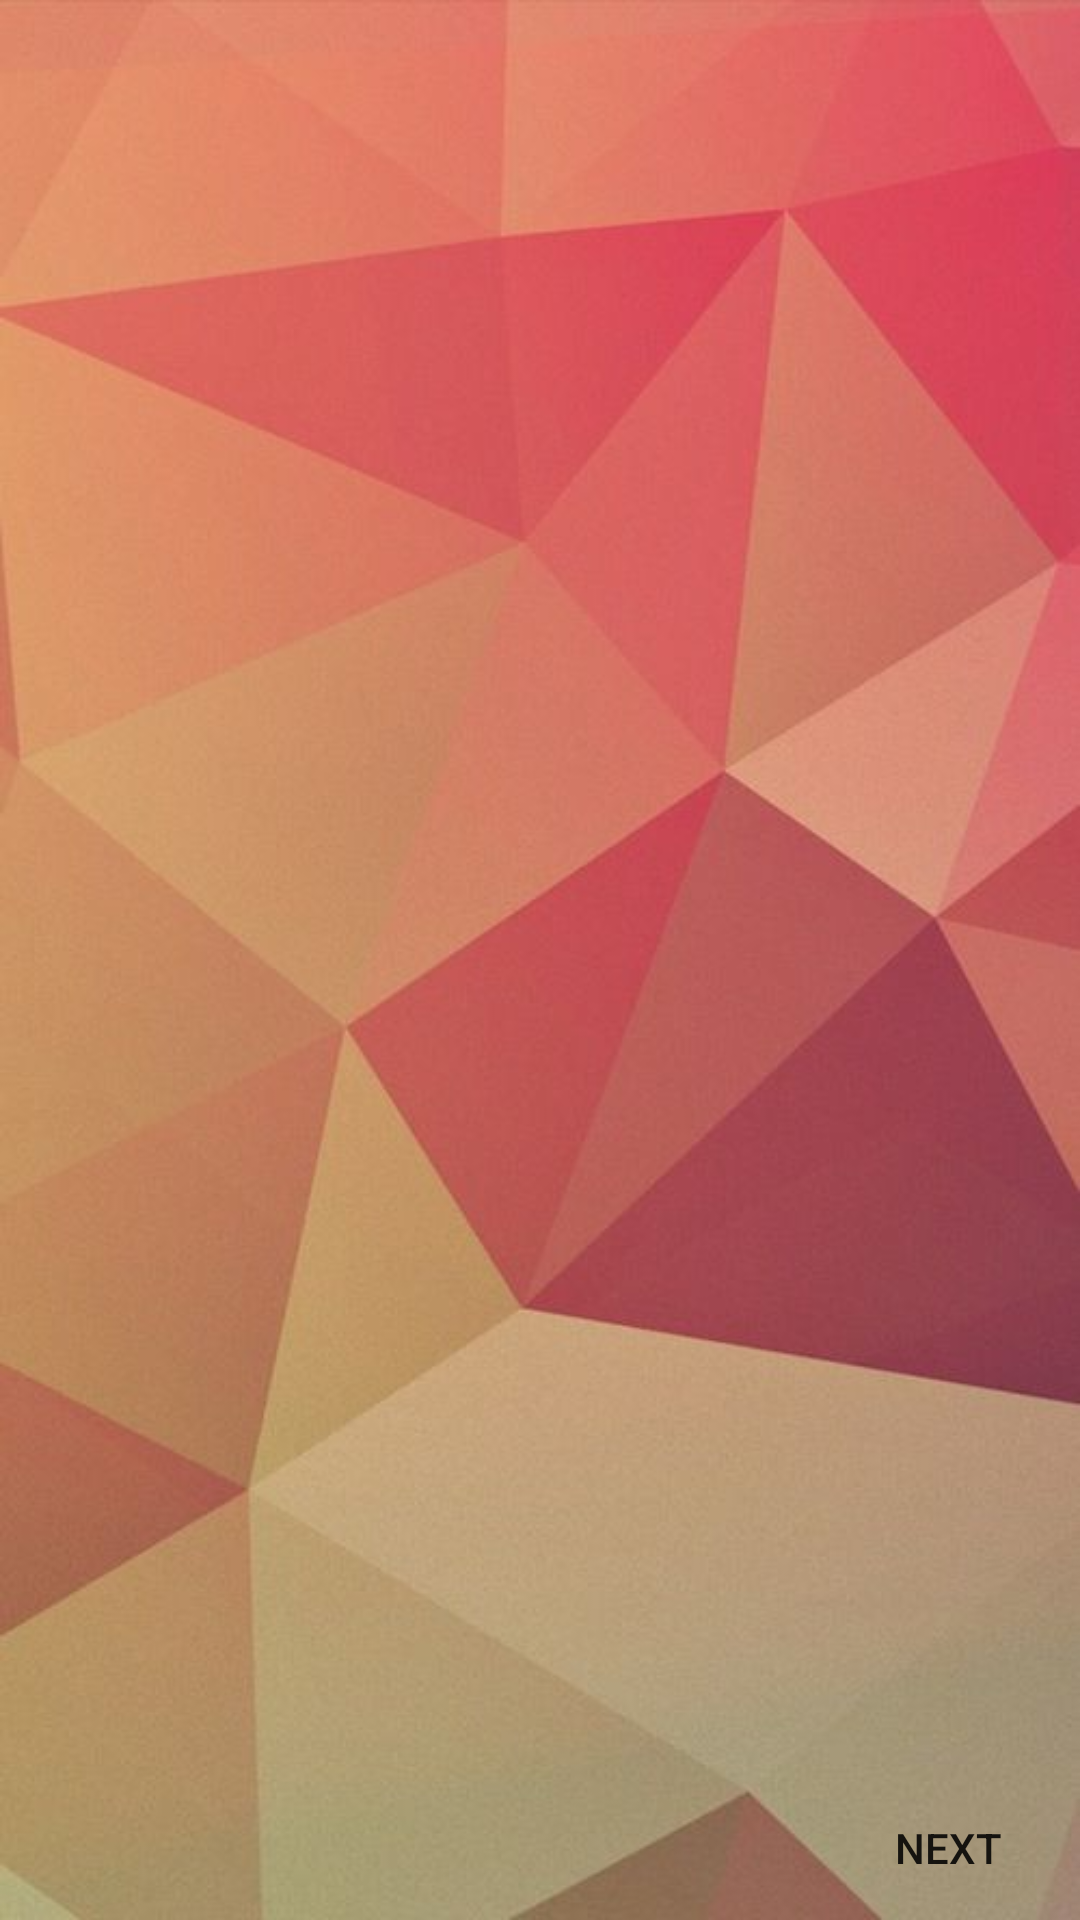

Produce the Android XML layout that renders to this screen, including the resource entries it uses.
<!-- AndroidManifest.xml: application theme AppTheme -->
<!-- res/layout/activity_slider.xml -->
<?xml version="1.0" encoding="utf-8"?>

<RelativeLayout xmlns:android="http://schemas.android.com/apk/res/android"
    xmlns:app="http://schemas.android.com/apk/res-auto"
    xmlns:tools="http://schemas.android.com/tools"
    android:layout_width="match_parent"
    android:layout_height="match_parent"
    android:background="@drawable/sliderback"
    tools:context=".Slider">

    <android.support.v4.view.ViewPager
        android:id="@+id/vp1"
        android:layout_width="352dp"
        android:layout_height="530dp"
        android:layout_alignParentTop="true"
        android:layout_centerHorizontal="true" />

    <LinearLayout
        android:id="@+id/dotslayout"
        android:layout_width="71dp"
        android:layout_height="58dp"
        android:layout_alignParentBottom="true"
        android:layout_alignParentEnd="true"
        android:layout_marginEnd="135dp"
        android:orientation="horizontal"
        android:visibility="visible" />

    <Button
        android:id="@+id/prev"
        android:background="@null"
        android:layout_width="wrap_content"
        android:layout_height="wrap_content"
        android:layout_alignParentBottom="true"
        android:layout_alignParentStart="true"
        android:text="Back"
        android:visibility="invisible" />

    <Button
        android:id="@+id/next"
        android:layout_width="wrap_content"
        android:layout_height="wrap_content"
        android:layout_alignParentBottom="true"
        android:layout_alignParentEnd="true"
        android:background="@null"
        android:text="Next" />


</RelativeLayout>
<!-- resources referenced by this layout -->
<resources>
  <!-- drawable sliderback: jpg bitmap (drawable, 28783 bytes) -->
  <style name="AppTheme" parent="Base.Theme.AppCompat.Light">
          
          <item name="colorPrimary">@color/orange</item>
          <item name="colorPrimaryDark">@color/colorPrimaryDark</item>
          <item name="colorAccent">@color/colorAccent</item>
  
  
      </style>
  <color name="orange">#EF7A10</color>
  <color name="colorPrimaryDark">#303F9F</color>
  <color name="colorAccent">#FF4081</color>
</resources>
